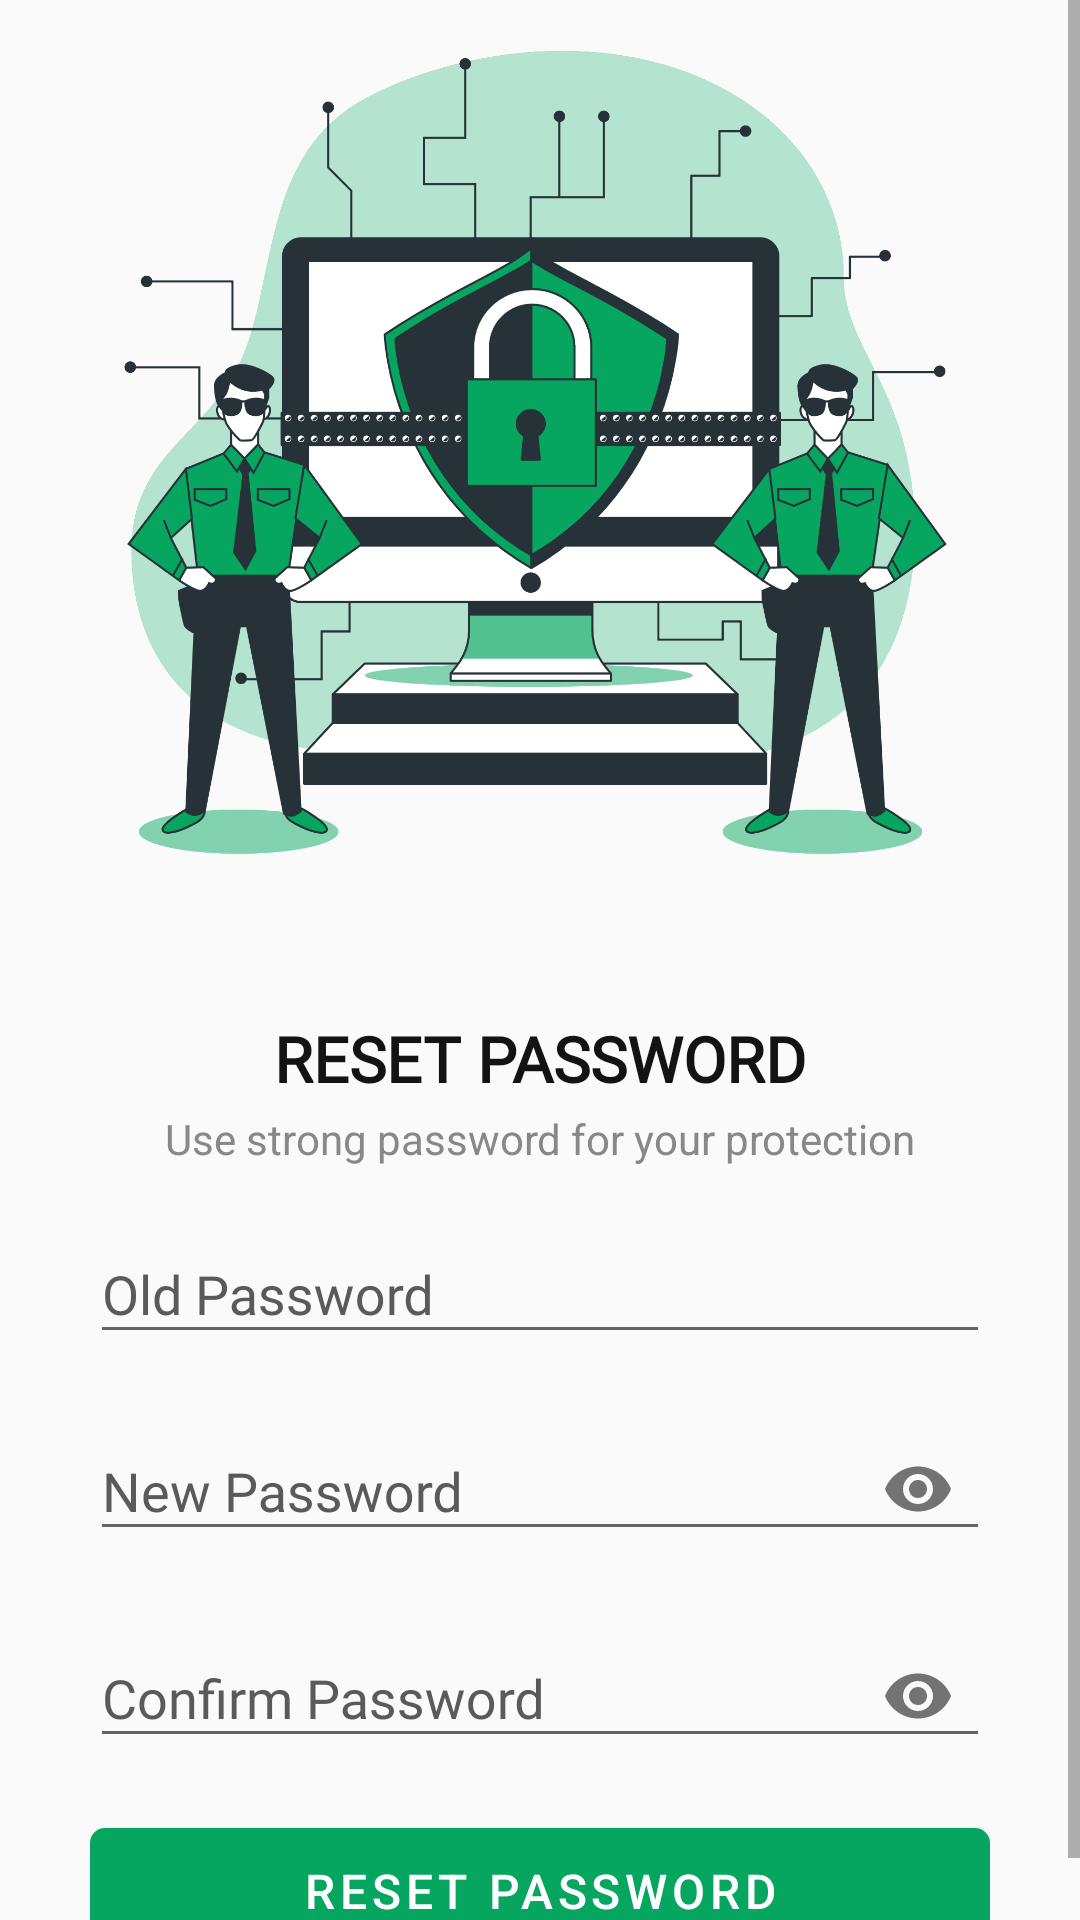

The Android layout XML behind this screen, and the referenced resources:
<!-- AndroidManifest.xml: activity theme AppTheme2 -->
<!-- res/layout/activity_reset_password.xml -->
<?xml version="1.0" encoding="utf-8"?>
<ScrollView xmlns:android="http://schemas.android.com/apk/res/android"
    xmlns:app="http://schemas.android.com/apk/res-auto"
    android:layout_width="match_parent"
    android:layout_height="match_parent"
    android:fillViewport="true"
    android:gravity="center|top"
    style="@style/Theme.Design.NoActionBar">

    <LinearLayout
        android:layout_width="match_parent"
        android:layout_height="wrap_content"
        android:layout_gravity="center"
        android:gravity="center|top"
        android:orientation="vertical">

        <RelativeLayout
            android:layout_width="match_parent"
            android:layout_height="wrap_content"
           >

            <ImageView
                android:layout_width="match_parent"
                android:layout_height="350dp"
                android:layout_centerInParent="true"
                android:src="@drawable/reset" />
        </RelativeLayout>

        <LinearLayout
            android:layout_width="match_parent"
            android:layout_height="wrap_content"
            android:layout_marginLeft="20dp"
            android:layout_marginRight="20dp"
            android:padding="10dp"
            android:orientation="vertical">

            <TextView
                android:layout_width="match_parent"
                android:layout_height="wrap_content"
                android:fontFamily="@font/quicksand_bold"
                android:gravity="center"
                android:text="RESET PASSWORD"
                android:textColor="@color/colorBalck"
                android:textSize="21sp"
                android:textStyle="bold" />

            <TextView
                android:layout_width="match_parent"
                android:layout_height="wrap_content"
                android:gravity="center"
                android:text="Use strong password for your protection"
                android:textColor="@color/colorGrey1"
                android:textSize="14sp"
                android:layout_marginTop="3dp"/>

            <com.google.android.material.textfield.TextInputLayout
                android:layout_width="match_parent"
                android:layout_height="wrap_content"
                android:textColorHint="@color/colorGrey2"
                android:layout_marginTop="10dp">

                <com.google.android.material.textfield.TextInputEditText
                    android:id="@+id/ed_username"
                    android:layout_width="match_parent"
                    android:layout_height="wrap_content"
                    android:hint="Old Password"
                    android:inputType="text|textWebPassword"

                    android:textColor="@color/colorGrey2" />
            </com.google.android.material.textfield.TextInputLayout>

            <com.google.android.material.textfield.TextInputLayout
                android:layout_width="match_parent"
                android:layout_height="wrap_content"
                android:layout_marginTop="10dp"
                android:textColorHint="@color/colorGrey2"
                app:passwordToggleEnabled="true">

                <com.google.android.material.textfield.TextInputEditText
                    android:id="@+id/ed_password"
                    android:layout_width="match_parent"
                    android:layout_height="wrap_content"
                    android:hint="New Password"
                    android:inputType="text|textWebPassword"
                    android:textColor="@color/colorGrey2" />
            </com.google.android.material.textfield.TextInputLayout>

            <com.google.android.material.textfield.TextInputLayout
                android:layout_width="match_parent"
                android:layout_height="wrap_content"
                android:layout_marginTop="10dp"
                android:textColorHint="@color/colorGrey2"
                app:passwordToggleEnabled="true">

                <com.google.android.material.textfield.TextInputEditText
                    android:id="@+id/ed_confirmpassword"
                    android:layout_width="match_parent"
                    android:layout_height="wrap_content"
                    android:hint="Confirm Password"

                    android:inputType="text|textWebPassword"
                    android:textColor="@color/colorGrey2" />
            </com.google.android.material.textfield.TextInputLayout>


            <Button
                android:layout_width="match_parent"
                android:id="@+id/resetButton"
                android:layout_height="42dp"
                android:text="Reset Password"
                android:background="@drawable/rounded_info"
                android:layout_marginTop="20dp"
                android:letterSpacing="0.1"
                android:textColor="@android:color/white"
                android:textSize="16sp" />
        </LinearLayout>
    </LinearLayout>
</ScrollView>
<!-- resources referenced by this layout -->
<resources>
  <color name="colorBalck">#131313</color>
  <color name="colorGrey1">#888888</color>
  <color name="colorGrey2">#5A5A5A</color>
  <!-- drawable reset: png bitmap (drawable, 313433 bytes) -->
  <!-- drawable rounded_info (drawable) -->
  <?xml version="1.0" encoding="utf-8"?>
  <shape xmlns:android="http://schemas.android.com/apk/res/android"
      android:shape="rectangle">
  
      <solid android:color="@color/colorPrimary" />
  
      <corners
         android:radius="5dp" />
  
      
          
  
  </shape>
  <style name="AppTheme2" parent="Theme.AppCompat.Light.NoActionBar">
          
          <item name="fontFamily">@font/quicksand_regular</item>
          <item name="colorPrimary">@color/colorPrimary</item>
          <item name="colorPrimaryDark">@color/colorPrimaryDark</item>
          <item name="colorAccent">@color/colorPrimary</item>
      </style>
  <color name="colorPrimary">#06A660</color>
  <color name="colorPrimaryDark">#059556</color>
</resources>
